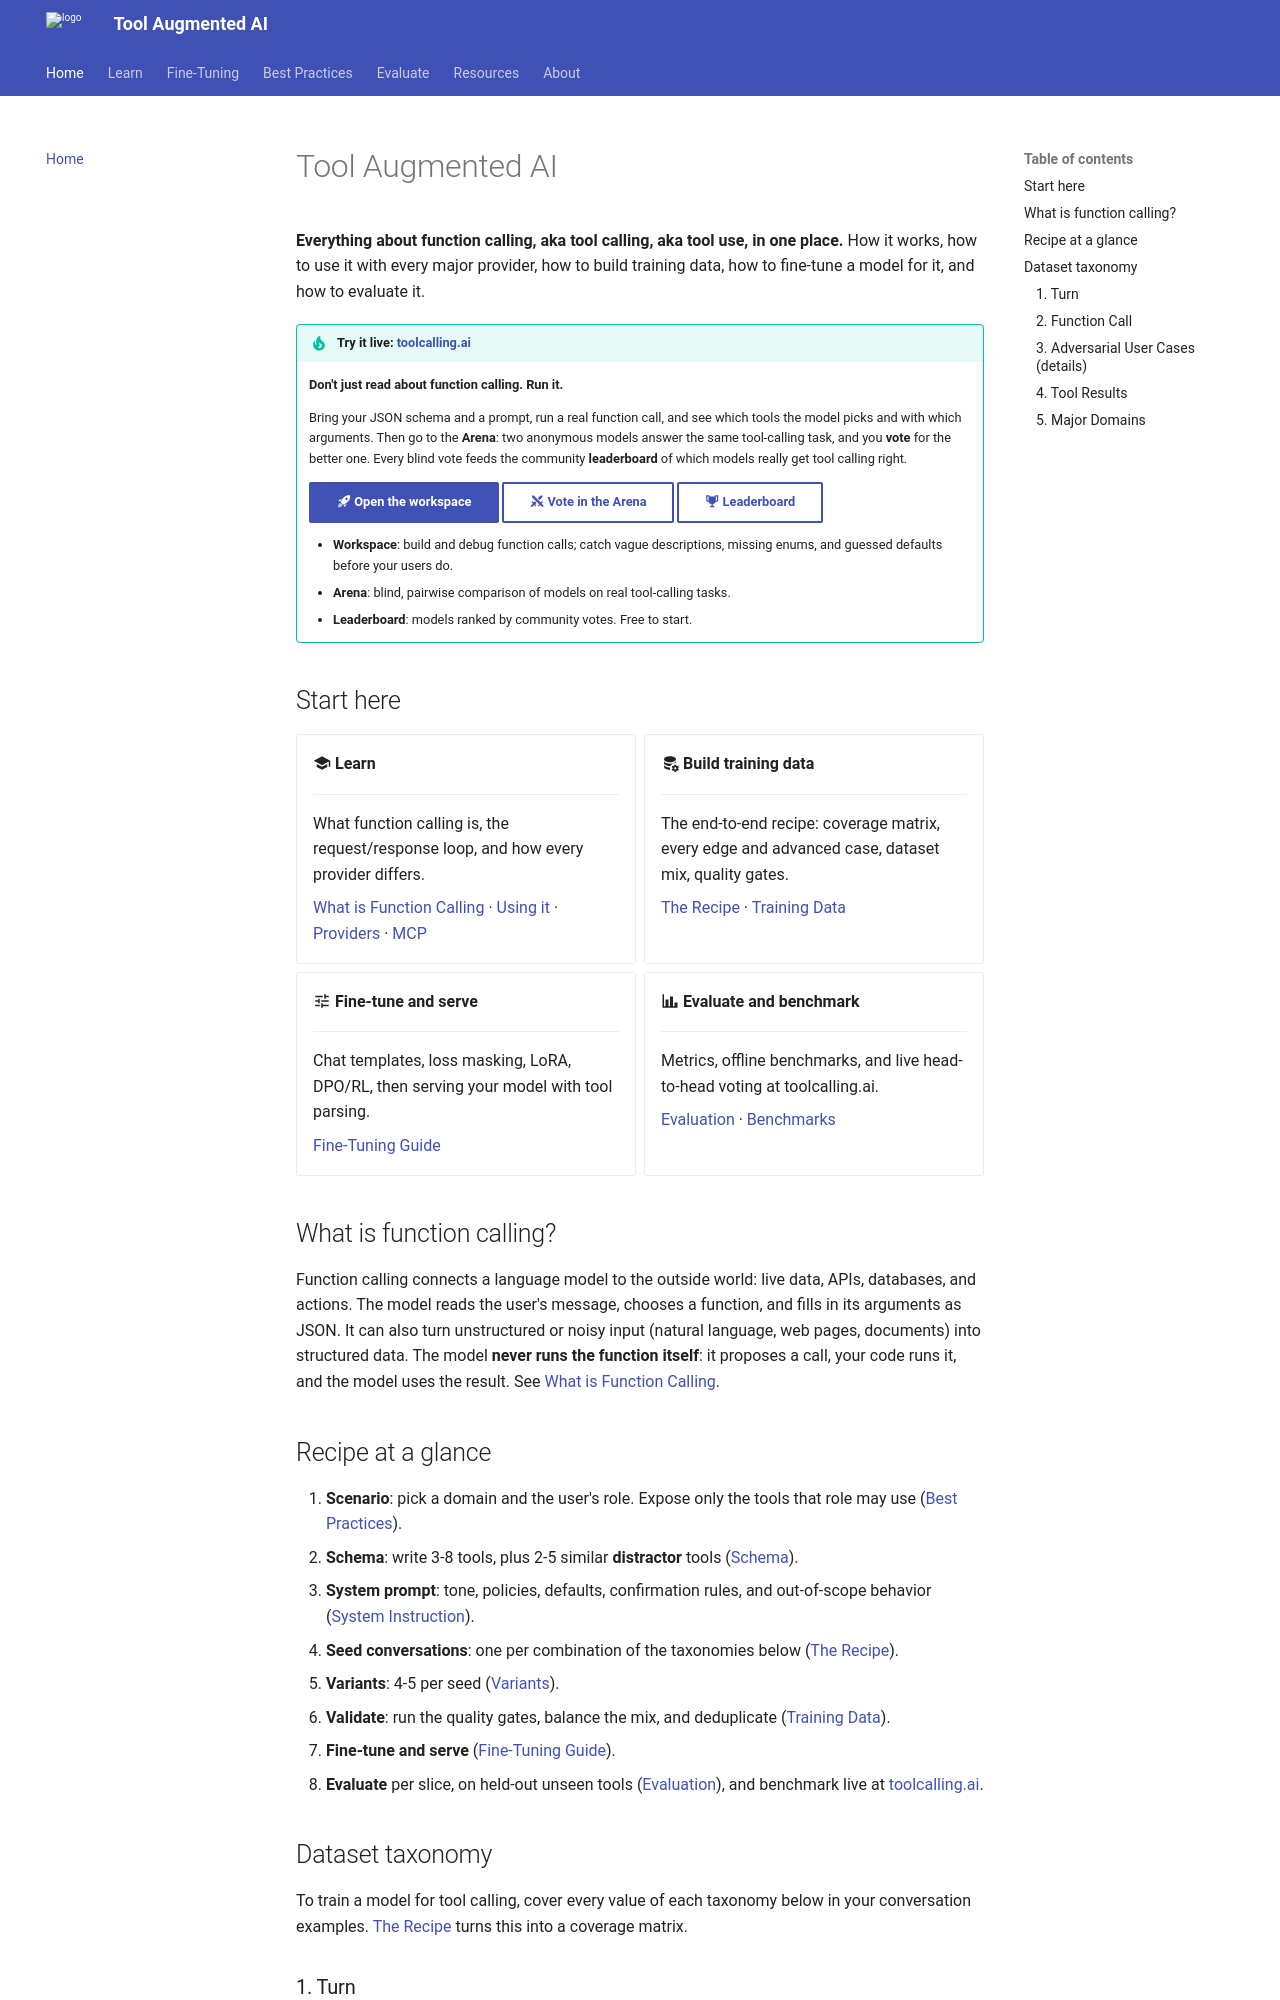

repository: reegosoftware/toolaugmented-ai · page: index.html · generator: mkdocs

---
title: Function Calling / Tool Calling Reference
---

# Tool Augmented AI

**Everything about function calling, aka tool calling, aka tool use, in one place.** How it works, how to use it with every major provider, how to build training data, how to fine-tune a model for it, and how to evaluate it.

!!! tip "Try it live: [toolcalling.ai](https://toolcalling.ai/)"

    **Don't just read about function calling. Run it.**

    Bring your JSON schema and a prompt, run a real function call, and see which tools the model picks and with which arguments. Then go to the **Arena**: two anonymous models answer the same tool-calling task, and you **vote** for the better one. Every blind vote feeds the community **leaderboard** of which models really get tool calling right.

    [:material-rocket-launch: Open the workspace](https://app.toolcalling.ai/){ .md-button .md-button--primary }
    [:material-sword-cross: Vote in the Arena](https://app.toolcalling.ai/arena){ .md-button }
    [:material-trophy: Leaderboard](https://toolcalling.ai/leaderboard){ .md-button }

    - **Workspace**: build and debug function calls; catch vague descriptions, missing enums, and guessed defaults before your users do.
    - **Arena**: blind, pairwise comparison of models on real tool-calling tasks.
    - **Leaderboard**: models ranked by community votes. Free to start.

## Start here

<div class="grid cards" markdown>

-   :material-school: **Learn**

    ---

    What function calling is, the request/response loop, and how every provider differs.

    [What is Function Calling](concepts.md) · [Using it](usage.md) · [Providers](providers.md) · [MCP](mcp.md)

-   :material-database-cog: **Build training data**

    ---

    The end-to-end recipe: coverage matrix, every edge and advanced case, dataset mix, quality gates.

    [The Recipe](recipe.md) · [Training Data](best-practices-for-training-data.md)

-   :material-tune: **Fine-tune and serve**

    ---

    Chat templates, loss masking, LoRA, DPO/RL, then serving your model with tool parsing.

    [Fine-Tuning Guide](fine-tuning.md)

-   :material-chart-bar: **Evaluate and benchmark**

    ---

    Metrics, offline benchmarks, and live head-to-head voting at toolcalling.ai.

    [Evaluation](evaluation.md) · [Benchmarks](benchmarks.md)

</div>

## What is function calling?

Function calling connects a language model to the outside world: live data, APIs, databases, and actions. The model reads the user's message, chooses a function, and fills in its arguments as JSON. It can also turn unstructured or noisy input (natural language, web pages, documents) into structured data. The model **never runs the function itself**: it proposes a call, your code runs it, and the model uses the result. See [What is Function Calling](concepts.md).
